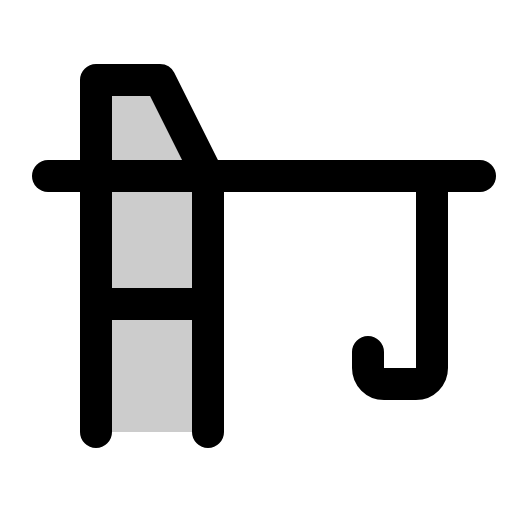
t = 0.00 s
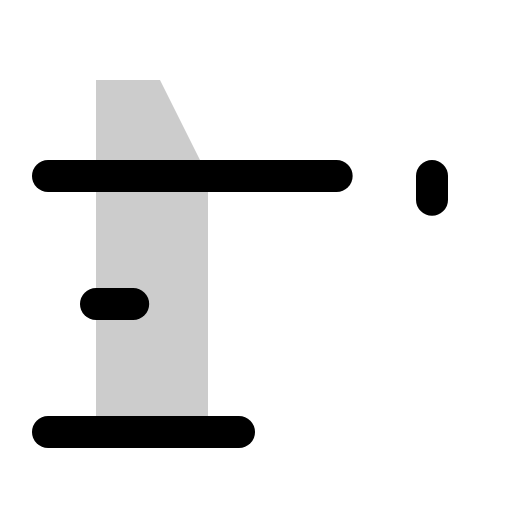
t = 1.20 s
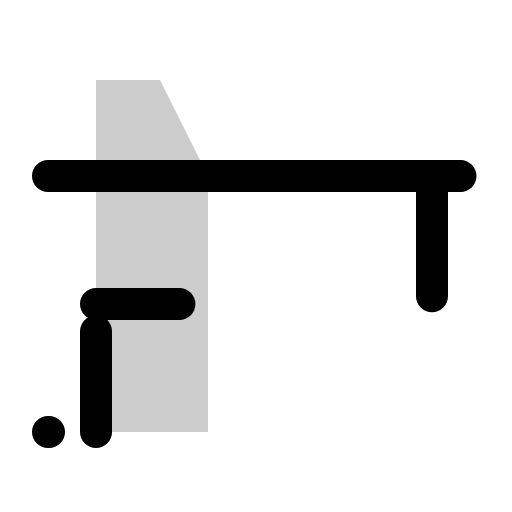
t = 1.58 s
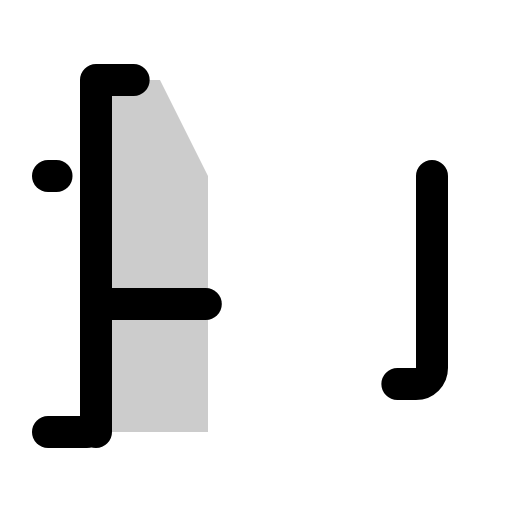
t = 1.95 s
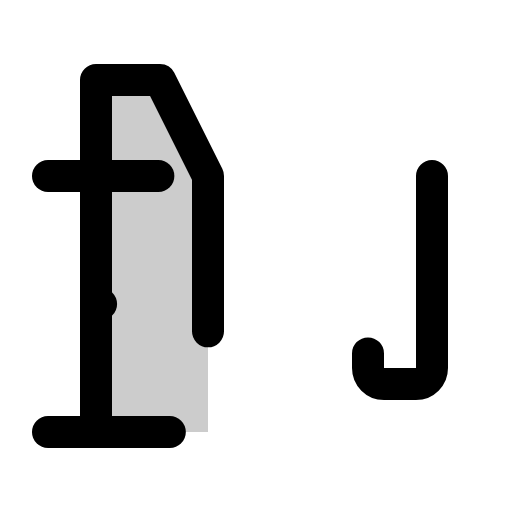
t = 2.33 s

The animated SVG that drew these frames (rendered in a browser with its animation timeline set to each time). Animation: 1 CSS @keyframes rule; one cycle of 2.70 s, repeats indefinitely.

<svg xmlns="http://www.w3.org/2000/svg" viewBox="0 0 256 256">
  <style>
    .draw-line {
      stroke-dasharray: 1;
      stroke-dashoffset: 0;
    }
    svg:hover .draw-line {
      animation: phosphor-draw-in 1.5s ease-in-out infinite;
    }
    @keyframes phosphor-draw-in {
      0%   { stroke-dashoffset: 1; }
      100% { stroke-dashoffset: 0; }
    }
  </style><rect width="256" height="256" fill="none"/><polygon points="48 216 48 40 80 40 104 88 104 216 48 216" opacity="0.2"/><line x1="24" y1="216" x2="128" y2="216" fill="none" stroke="currentColor" stroke-linecap="round" stroke-linejoin="round" stroke-width="16" class="draw-line" pathLength="1" style="animation-delay: 0s"/><line x1="24" y1="88" x2="240" y2="88" fill="none" stroke="currentColor" stroke-linecap="round" stroke-linejoin="round" stroke-width="16" class="draw-line" pathLength="1" style="animation-delay: 0.3s"/><line x1="48" y1="152" x2="104" y2="152" fill="none" stroke="currentColor" stroke-linecap="round" stroke-linejoin="round" stroke-width="16" class="draw-line" pathLength="1" style="animation-delay: 0.6s"/><path d="M216,88v96a8,8,0,0,1-8,8H192a8,8,0,0,1-8-8v-8" fill="none" stroke="currentColor" stroke-linecap="round" stroke-linejoin="round" stroke-width="16" class="draw-line" pathLength="1" style="animation-delay: 0.9s"/><polyline points="48 216 48 40 80 40 104 88 104 216" fill="none" stroke="currentColor" stroke-linecap="round" stroke-linejoin="round" stroke-width="16" class="draw-line" pathLength="1" style="animation-delay: 1.2s"/></svg>
